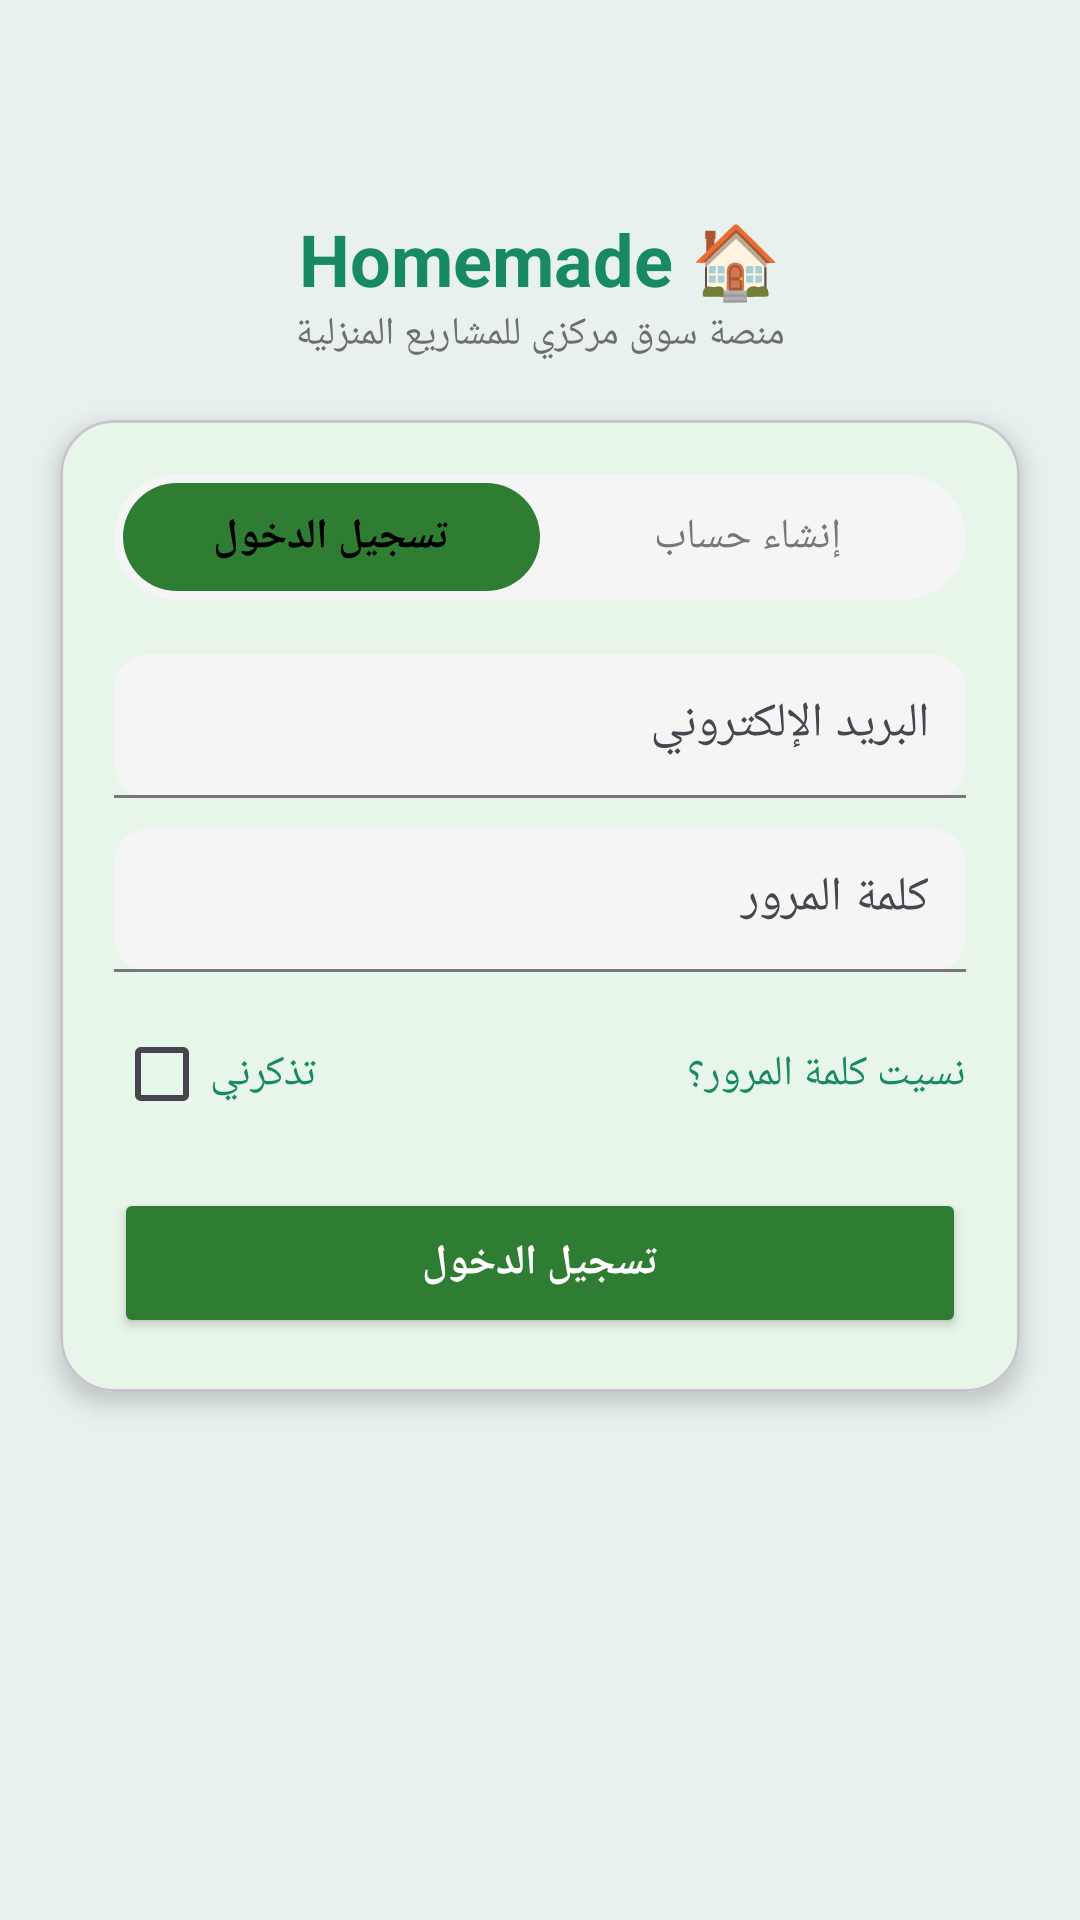

Android layout source for this screen:
<!-- AndroidManifest.xml: application theme Theme.HomeMade -->
<!-- res/layout/activity_login.xml -->
<?xml version="1.0" encoding="utf-8"?>
<androidx.constraintlayout.widget.ConstraintLayout
    xmlns:android="http://schemas.android.com/apk/res/android"
    xmlns:app="http://schemas.android.com/apk/res-auto"
    android:layout_width="match_parent"
    android:layout_height="match_parent"
    android:background="#E8F1ED"
    android:id="@+id/main">

    
    <TextView
        android:id="@+id/tvTitle"
        android:layout_width="wrap_content"
        android:layout_height="wrap_content"
        android:text="Homemade 🏠"
        android:textSize="24sp"
        android:textStyle="bold"
        android:textColor="#178A63"
        app:layout_constraintTop_toTopOf="parent"
        app:layout_constraintStart_toStartOf="parent"
        app:layout_constraintEnd_toEndOf="parent"
        android:layout_marginTop="70dp"/>

    
    <TextView
        android:id="@+id/tvSub"
        android:layout_width="wrap_content"
        android:layout_height="wrap_content"
        android:text="منصة سوق مركزي للمشاريع المنزلية"
        android:textColor="#6E6E6E"
        android:textSize="13sp"
        app:layout_constraintTop_toBottomOf="@id/tvTitle"
        app:layout_constraintStart_toStartOf="parent"
        app:layout_constraintEnd_toEndOf="parent"/>

    
    <com.google.android.material.card.MaterialCardView
        android:id="@+id/cardForm"
        android:layout_width="0dp"
        android:layout_height="wrap_content"
        android:layout_margin="20dp"
        app:cardCornerRadius="18dp"
        app:cardElevation="5dp"
        app:layout_constraintTop_toBottomOf="@id/tvSub"
        app:layout_constraintStart_toStartOf="parent"
        app:layout_constraintEnd_toEndOf="parent"
        app:cardBackgroundColor="#E8F5E9">

        <LinearLayout
            android:layout_width="match_parent"
            android:layout_height="wrap_content"
            android:orientation="vertical"
            android:padding="18dp">

            
            <LinearLayout
                android:layout_width="match_parent"
                android:layout_height="42dp"
                android:background="@drawable/tab_rounded"
                android:orientation="horizontal"
                android:gravity="center"
                android:padding="3dp">

                <TextView
                    android:id="@+id/tvGoToRegister"
                    android:layout_width="0dp"
                    android:layout_height="match_parent"
                    android:layout_weight="1"
                    android:text="تسجيل الدخول"
                    android:gravity="center"
                    android:textColor="#000"
                    android:background="@drawable/tab_active"
                    android:textStyle="bold"/>

                <TextView
                    android:id="@+id/tvGoLogin"
                    android:layout_width="0dp"
                    android:layout_height="match_parent"
                    android:layout_weight="1"
                    android:text="إنشاء حساب"
                    android:gravity="center"
                    android:textColor="#777"/>

            </LinearLayout>

            
            <com.google.android.material.textfield.TextInputLayout
                android:layout_width="match_parent"
                android:layout_height="wrap_content"
                android:layout_marginTop="18dp"
                app:boxBackgroundMode="filled"
                app:boxCornerRadiusTopStart="12dp"
                app:boxCornerRadiusTopEnd="12dp"
                app:boxCornerRadiusBottomStart="12dp"
                app:boxCornerRadiusBottomEnd="12dp"
                app:boxBackgroundColor="#F5F5F5">

                <com.google.android.material.textfield.TextInputEditText
                    android:layout_width="match_parent"
                    android:layout_height="48dp"
                    android:hint="البريد الإلكتروني"
                    android:padding="12dp"
                    android:inputType="textEmailAddress"
                    android:id="@+id/etEmail"/>
            </com.google.android.material.textfield.TextInputLayout>

            
            <com.google.android.material.textfield.TextInputLayout
                android:layout_width="match_parent"
                android:layout_height="wrap_content"
                android:layout_marginTop="10dp"
                app:boxBackgroundMode="filled"
                app:boxCornerRadiusTopStart="12dp"
                app:boxCornerRadiusTopEnd="12dp"
                app:boxCornerRadiusBottomStart="12dp"
                app:boxCornerRadiusBottomEnd="12dp"
                app:boxBackgroundColor="#F5F5F5">

                <com.google.android.material.textfield.TextInputEditText
                    android:layout_width="match_parent"
                    android:layout_height="48dp"
                    android:hint="كلمة المرور"
                    android:id="@+id/etPassword"
                    android:padding="12dp"
                    android:inputType="textPassword"/>
            </com.google.android.material.textfield.TextInputLayout>

            
            <LinearLayout
                android:layout_width="match_parent"
                android:layout_height="wrap_content"
                android:layout_marginTop="10dp"
                android:orientation="horizontal"
                android:gravity="center_vertical">

                
                <CheckBox
                    android:id="@+id/cbRemember"
                    android:layout_width="wrap_content"
                    android:layout_height="wrap_content"
                    android:text="تذكرني"
                    android:textColor="#178A63" />

                
                <View
                    android:layout_width="0dp"
                    android:layout_height="0dp"
                    android:layout_weight="1" />

                
                <TextView
                    android:layout_width="wrap_content"
                    android:layout_height="wrap_content"
                    android:text="نسيت كلمة المرور؟"
                    android:textColor="#178A63" />

            </LinearLayout>

            
            <Button
               android:id="@+id/btnLogin"
                android:layout_width="match_parent"
                android:layout_height="50dp"
                android:text="تسجيل الدخول"
                android:textColor="#FFFFFF"
                android:textStyle="bold"
                android:layout_marginTop="14dp"
                android:backgroundTint="#2E7D32"/>

        </LinearLayout>

    </com.google.android.material.card.MaterialCardView>

</androidx.constraintlayout.widget.ConstraintLayout>
<!-- resources referenced by this layout -->
<resources>
  <!-- drawable tab_active (drawable) -->
  <shape xmlns:android="http://schemas.android.com/apk/res/android" android:shape="rectangle">
  <corners android:radius="25dp"
      xmlns:android="http://schemas.android.com/apk/res/android" />
  <solid android:color="#2E7D32"/>
      </shape>
  <!-- drawable tab_rounded (drawable) -->
  <shape xmlns:android="http://schemas.android.com/apk/res/android" android:shape="rectangle">
  <corners android:radius="25dp"/>
  <solid android:color="#F5F5F5"/>
      </shape>
  <style name="Theme.HomeMade" parent="Base.Theme.HomeMade" />
  <style name="Base.Theme.HomeMade" parent="Theme.Material3.DayNight.NoActionBar">
          
          
      </style>
</resources>
